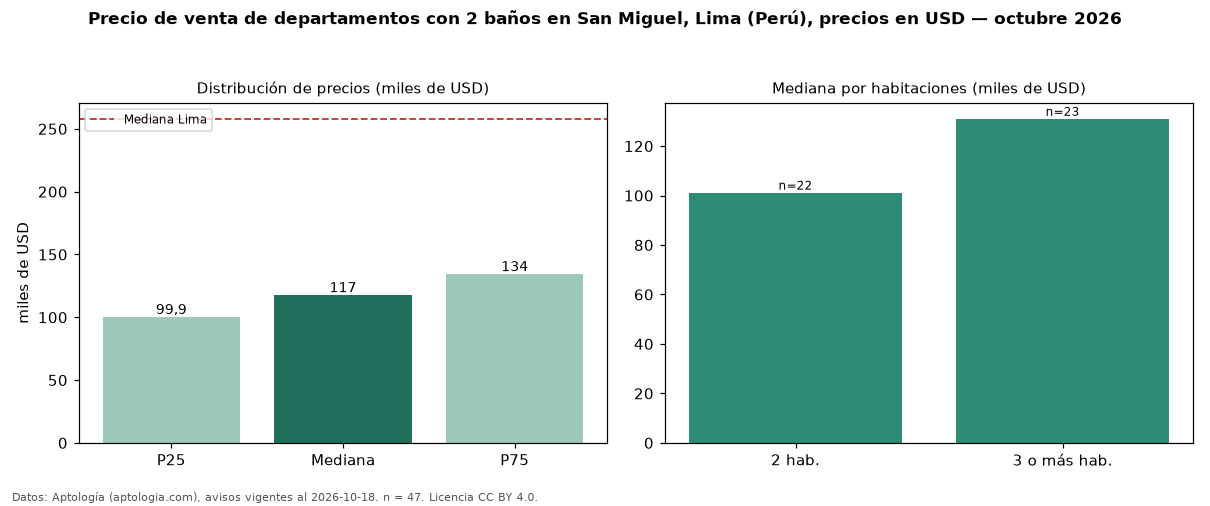

The data file committed next to this chart (first rows):
seccion, metrica, valor, moneda, n
filtro, ban2, con 2 baños, , 47
precio, p25, 99914, USD, 47
precio, mediana, 117381, USD, 47
precio, p75, 134140, USD, 47
precio, minimo, 85000, USD, 47
precio, maximo, 411046, USD, 47
m2, mediana_precio_m2, 1849, USD, 44
m2, area_mediana_m2, 66.0, m2, 44
banos, mediana_banos, 2.0, , 
habitaciones, 2, 101190, USD, 22
habitaciones, 3+, 131035, USD, 23
ciudad, mediana_ciudad_referencia, 258023, USD, 
ciudad, mediana_m2_ciudad, 2305, USD, 
fuente, fecha_datos, 2026-10-18, , 
fuente, atribucion, https://www.aptologia.com/pe/venta/lima/…, , 
fuente, licencia, CC BY 4.0, , 
